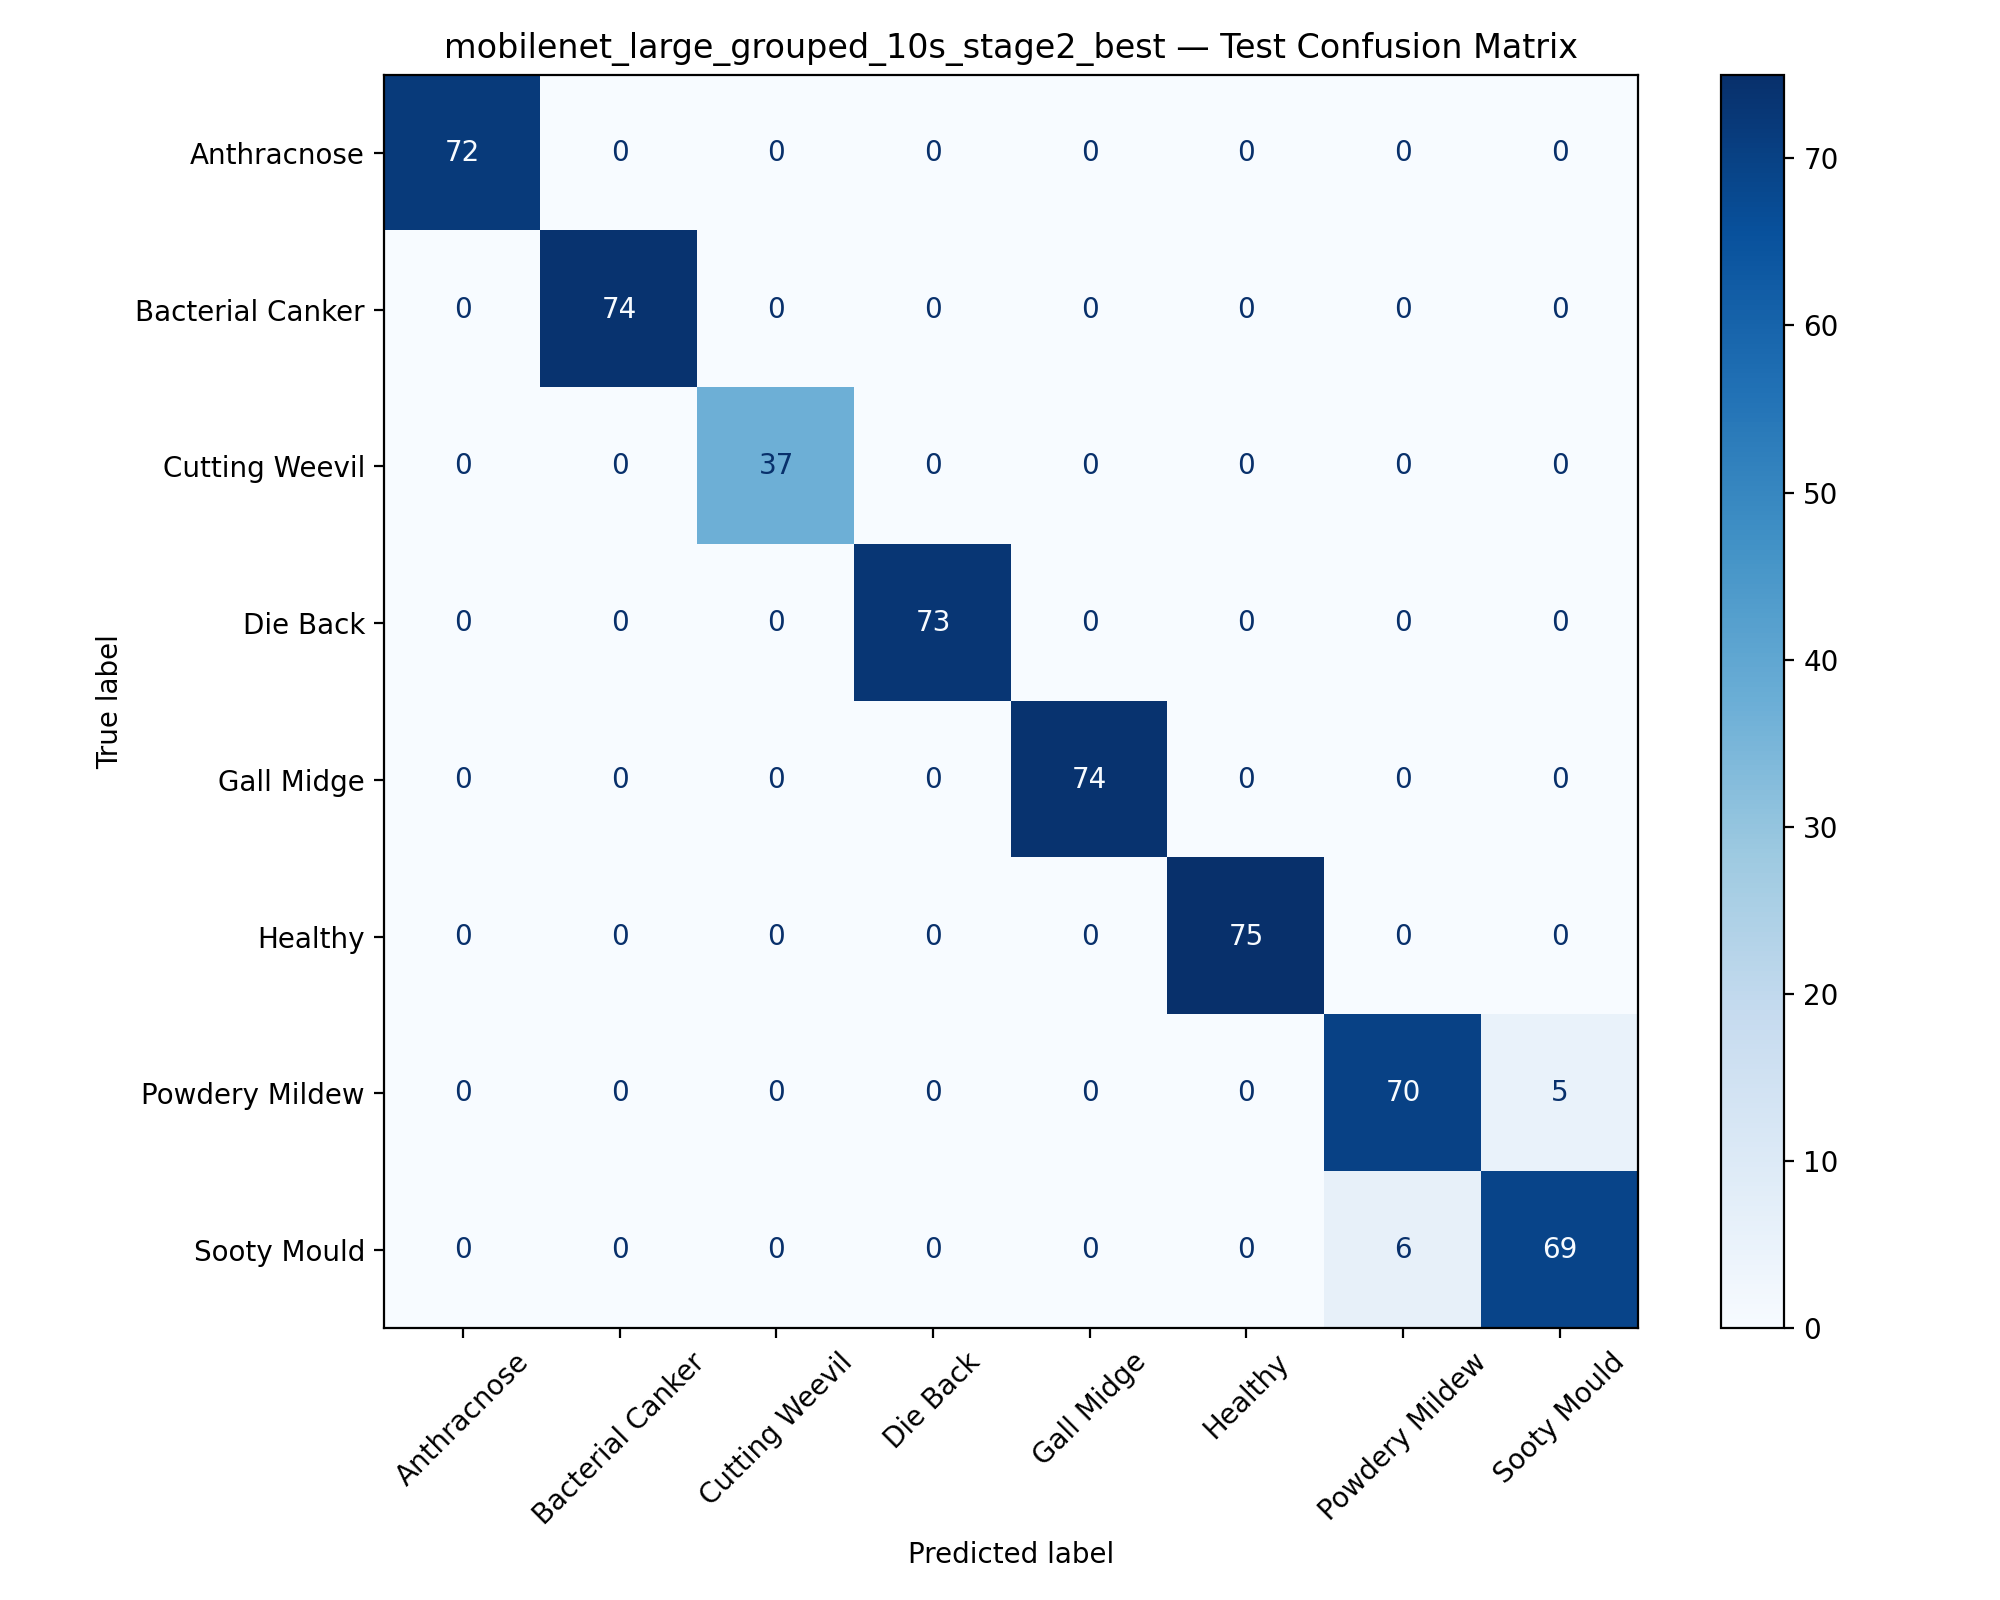

The data file committed next to this chart (first rows):
, Anthracnose, Bacterial Canker, Cutting Weevil, Die Back, Gall Midge, Healthy, Powdery Mildew, Sooty Mould
Anthracnose, 72, 0, 0, 0, 0, 0, 0, 0
Bacterial Canker, 0, 74, 0, 0, 0, 0, 0, 0
Cutting Weevil, 0, 0, 37, 0, 0, 0, 0, 0
Die Back, 0, 0, 0, 73, 0, 0, 0, 0
Gall Midge, 0, 0, 0, 0, 74, 0, 0, 0
Healthy, 0, 0, 0, 0, 0, 75, 0, 0
Powdery Mildew, 0, 0, 0, 0, 0, 0, 70, 5
Sooty Mould, 0, 0, 0, 0, 0, 0, 6, 69
